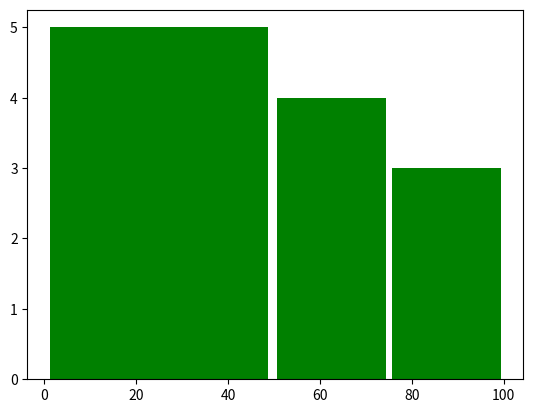

This chart was generated by the following Python code:
from matplotlib import pyplot as plt

#Histogram means it is used to find count or sum etc in  specific range 

marks=marks=[70,80,55,45,78,54,34,90,23,34,32,67]
# default range are 10 by 10
# plt.hist(marks,bins=6)
# plt.hist(marks,bins=[0,50,75,100]) #cutermize the bins size
# plt.hist(marks,bins=[0,50,75,100],rwidth=0.95)
plt.hist(marks,bins=[0,50,75,100],rwidth=0.95,color='g')
plt.show()